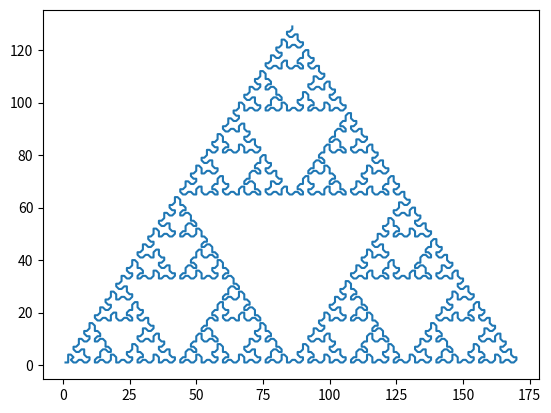

Here is the Python script that generated this plot:
 
import matplotlib.pyplot as plt
import math
 
 
def nextPoint(x, y, angle):
    a = math.pi * angle / 180
    x2 = (int)(round(x + (1 * math.cos(a))))
    y2 = (int)(round(y + (1 * math.sin(a))))
    return x2, y2
 
 
def expand(axiom, rules, level):
    for l in range(0, level):
        a2 = ""
        for c in axiom:
            if c in rules:
                a2 += rules[c]
            else:
                a2 += c
        axiom = a2
    return axiom
 
 
def draw_lsystem(axiom, rules, angle, iterations):
    xp = [1]
    yp = [1]
    direction = 0
    for c in expand(axiom, rules, iterations):
        if c == "F":
            xn, yn = nextPoint(xp[-1], yp[-1], direction)
            xp.append(xn)
            yp.append(yn)
        elif c == "-":
            direction = direction - angle
            if direction < 0:
                direction = 360 + direction
        elif c == "+":
            direction = (direction + angle) % 360
 
    plt.plot(xp, yp)
    #plt.show()
 
 
if __name__ == '__main__':
    # Sierpinski Arrowhead Curve L-System Definition
    s_axiom = "XF"
    s_rules = {"X": "YF+XF+Y",
               "Y": "XF-YF-X"}
    s_angle = 60
 
    draw_lsystem(s_axiom, s_rules, s_angle, 7)
